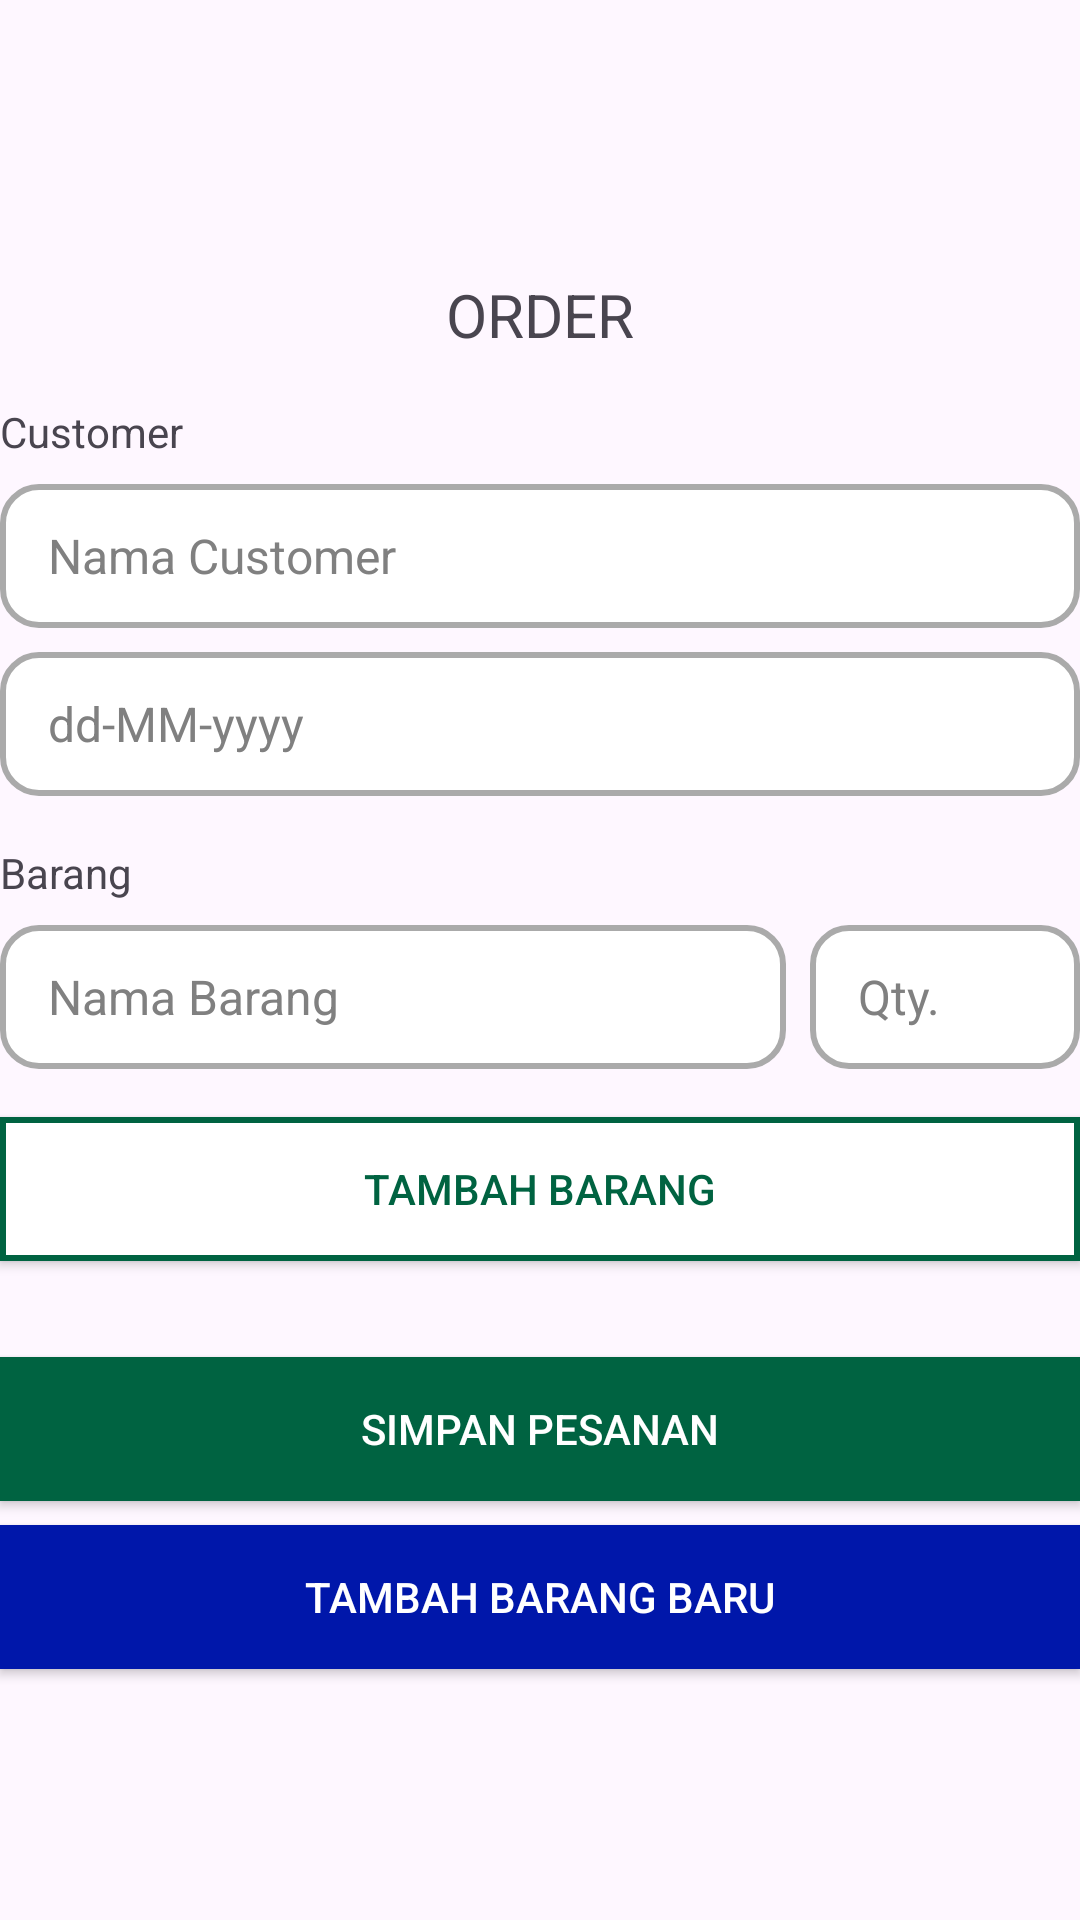

The Android layout XML behind this screen, and the referenced resources:
<!-- AndroidManifest.xml: application theme Theme.CobaAppWijaya -->
<!-- res/layout/fragment_order.xml -->
<?xml version="1.0" encoding="utf-8"?>
<ScrollView xmlns:tools="http://schemas.android.com/tools"
    android:layout_width="match_parent"
    android:layout_height="match_parent"
    xmlns:android="http://schemas.android.com/apk/res/android"
    xmlns:app="http://schemas.android.com/apk/res-auto">

    <androidx.constraintlayout.widget.ConstraintLayout xmlns:app="http://schemas.android.com/apk/res-auto"
        android:layout_width="match_parent"
        android:layout_height="wrap_content"
        tools:context=".fragment_order"
        android:layout_gravity="center">

        <TextView
            android:id="@+id/orderTitle"
            android:layout_width="wrap_content"
            android:layout_height="wrap_content"
            android:gravity="center"
            android:layout_marginTop="16dp"
            android:text="ORDER"
            android:textSize="20sp"
            app:layout_constraintEnd_toEndOf="parent"
            app:layout_constraintStart_toStartOf="parent"
            app:layout_constraintTop_toTopOf="parent"
            tools:ignore="HardcodedText" />

        <TextView
            android:layout_width="wrap_content"
            android:layout_height="wrap_content"
            android:id="@+id/tvCustomerDetail"
            android:text="Customer"
            app:layout_constraintTop_toBottomOf="@+id/orderTitle"
            app:layout_constraintStart_toStartOf="parent"
            tools:ignore="HardcodedText"
            android:layout_marginTop="16dp"/>


        <EditText
            android:layout_width="match_parent"
            android:layout_height="48dp"
            android:id="@+id/etNamaCustomer"
            android:hint="Nama Customer"
            android:textColorHint="@color/hint_text"
            android:inputType="text"
            android:textSize="16sp"
            android:textColor="@color/black"
            android:paddingStart="16dp"
            android:paddingEnd="16dp"
            android:background="@drawable/custom_edit_text_rounded"
            app:layout_constraintTop_toBottomOf="@id/tvCustomerDetail"
            android:layout_marginTop="8dp"
            tools:ignore="HardcodedText" />

        <TextView
            android:layout_width="match_parent"
            android:layout_height="48dp"
            android:id="@+id/etTanggalOrder"
            android:textSize="16sp"
            android:contextClickable="true"
            android:hint="dd-MM-yyyy"
            android:textColorHint="@color/hint_text"
            android:inputType="date"
            android:paddingStart="16dp"
            android:paddingEnd="16dp"
            android:gravity="start|center_vertical"
            android:background="@drawable/custom_edit_text_rounded"
            app:layout_constraintTop_toBottomOf="@id/etNamaCustomer"
            android:layout_marginTop="8dp"
            tools:ignore="HardcodedText" />

        <TextView
            android:layout_width="wrap_content"
            android:layout_height="wrap_content"
            android:id="@+id/tvDetailBarang"
            android:text="Barang"
            app:layout_constraintTop_toBottomOf="@+id/etTanggalOrder"
            android:layout_marginTop="16dp"
            app:layout_constraintStart_toStartOf="parent"
            tools:ignore="HardcodedText" />

        <LinearLayout
            android:layout_width="match_parent"
            android:layout_height="wrap_content"
            android:orientation="horizontal"
            app:layout_constraintTop_toBottomOf="@id/tvDetailBarang"
            android:id="@+id/linearDetailBarang">

            <EditText
                android:layout_width="match_parent"
                android:layout_height="48dp"
                android:id="@+id/etNamaBarang"
                android:hint="Nama Barang"
                android:textColorHint="@color/hint_text"
                android:textColor="@color/black"
                android:inputType="text"
                android:textSize="16sp"
                android:paddingStart="16dp"
                android:paddingEnd="16dp"
                android:background="@drawable/custom_edit_text_rounded"
                app:layout_constraintTop_toBottomOf="@id/tvDetailBarang"
                android:layout_marginTop="8dp"
                android:layout_weight="1"
                android:layout_marginEnd="8dp"
                tools:ignore="HardcodedText" />

            <EditText
                android:layout_width="match_parent"
                android:layout_height="48dp"
                android:id="@+id/etQty"
                android:hint="Qty."
                android:inputType="number"
                android:textColor="@color/black"
                android:textColorHint="@color/hint_text"
                android:textSize="16sp"
                android:paddingStart="16dp"
                android:paddingEnd="16dp"
                android:background="@drawable/custom_edit_text_rounded"
                app:layout_constraintTop_toBottomOf="@id/etNamaBarang"
                android:layout_marginTop="8dp"
                android:layout_weight="3"
                tools:ignore="HardcodedText" />
        </LinearLayout>

        <androidx.appcompat.widget.AppCompatButton
            android:layout_width="match_parent"
            android:layout_height="48dp"
            android:id="@+id/btnTambahBarang"
            android:text="Tambah Barang"
            android:textColor="@color/primary_green"
            app:layout_constraintTop_toBottomOf="@id/linearDetailBarang"
            android:background="@drawable/secondary_button"
            android:layout_marginTop="16dp"
            tools:ignore="HardcodedText" />


        <androidx.recyclerview.widget.RecyclerView
            android:layout_width="match_parent"
            android:layout_height="wrap_content"
            android:id="@+id/rvDisplayOrder"
            app:layout_constraintTop_toBottomOf="@id/btnTambahBarang"
            app:layout_constraintBottom_toTopOf="@id/btnSimpanPesanan"
            android:layout_marginTop="16dp"
            android:layout_marginBottom="16dp">

        </androidx.recyclerview.widget.RecyclerView>

        <androidx.appcompat.widget.AppCompatButton
            android:layout_width="match_parent"
            android:layout_height="48dp"
            android:id="@+id/btnSimpanPesanan"
            android:text="Simpan Pesanan"
            android:textColor="@color/white"
            android:background="@color/primary_green"
            app:layout_constraintBottom_toTopOf="@id/btnAddBarang"
            android:layout_marginTop="8dp"
            android:layout_marginBottom="8dp"
            tools:ignore="HardcodedText" />

        <androidx.appcompat.widget.AppCompatButton
            android:id="@+id/btnAddBarang"
            android:layout_width="match_parent"
            android:layout_height="48dp"
            android:text="Tambah Barang Baru"
            android:textColor="@color/white"
            android:background="#0017AA"
            app:layout_constraintEnd_toEndOf="parent"
            app:layout_constraintBottom_toBottomOf="parent"
            android:layout_marginBottom="8dp"
            tools:ignore="HardcodedText" />
    </androidx.constraintlayout.widget.ConstraintLayout>
</ScrollView>
<!-- resources referenced by this layout -->
<resources>
  <color name="black">#FF000000</color>
  <color name="hint_text">#808080</color>
  <color name="primary_green">#006341</color>
  <color name="white">#FFFFFFFF</color>
  <!-- drawable custom_edit_text_rounded (drawable) -->
  <?xml version="1.0" encoding="utf-8"?>
  <selector xmlns:android="http://schemas.android.com/apk/res/android">
  
      
      <item android:state_enabled="true" android:state_focused="true">
          <shape android:shape="rectangle">
              <solid android:color="@android:color/white" />
              <corners android:radius="12dp" />
              <stroke android:width="2dp" android:color="@color/primary_green" />
          </shape>
      </item>
  
      
      <item android:state_enabled="true">
          <shape android:shape="rectangle">
              <solid android:color="@android:color/white" />
              <corners android:radius="12dp" />
              <stroke android:width="2dp" android:color="@android:color/darker_gray" />
          </shape>
      </item>
  
  </selector>
  <!-- drawable secondary_button (drawable) -->
  <?xml version="1.0" encoding="utf-8"?>
  <selector xmlns:android="http://schemas.android.com/apk/res/android">
      <item>
          <shape android:shape="rectangle">
              <solid android:color="@android:color/white" />
              <stroke android:width="2dp" android:color="@color/primary_green" />
          </shape>
      </item>
  </selector>
  <style name="Theme.CobaAppWijaya" parent="Base.Theme.CobaAppWijaya" />
  <style name="Base.Theme.CobaAppWijaya" parent="Theme.Material3.DayNight.NoActionBar">
          
          
      </style>
</resources>
